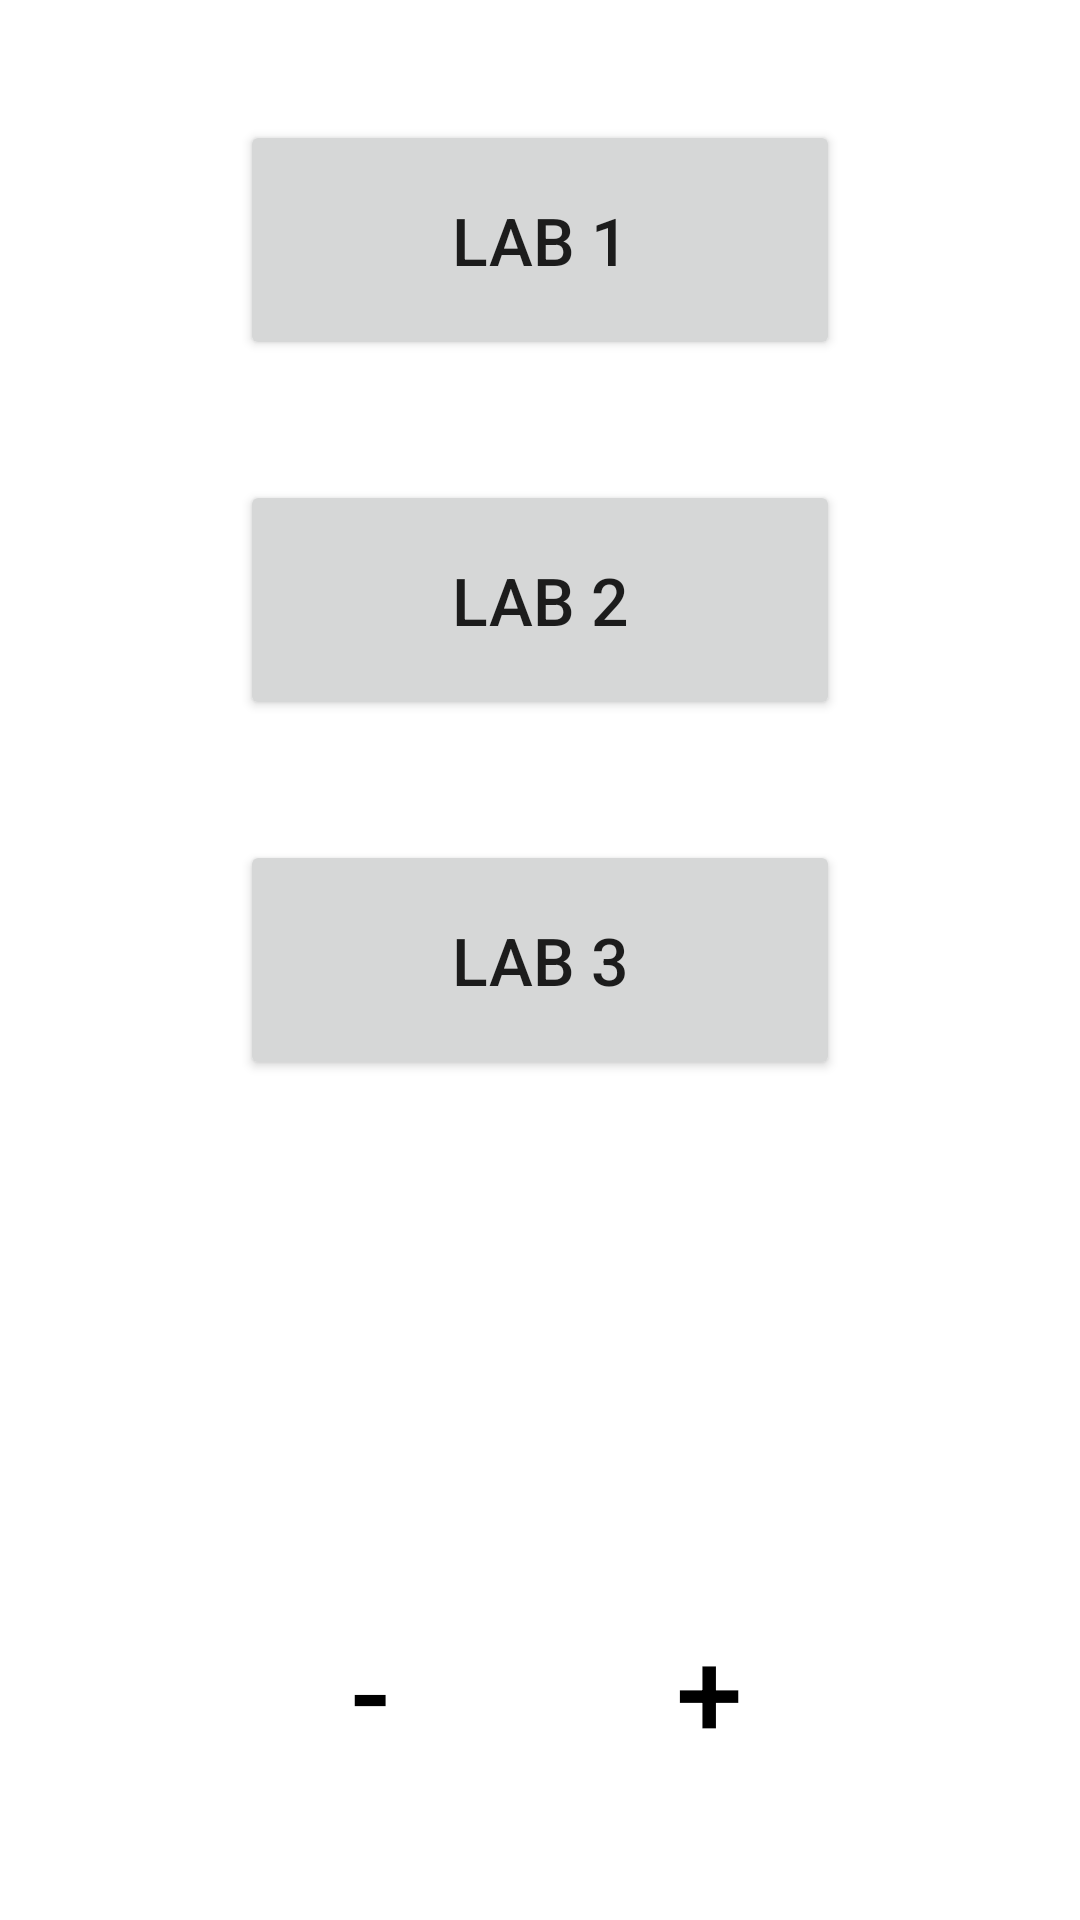

The Android layout XML behind this screen, and the referenced resources:
<!-- AndroidManifest.xml: application theme Theme.ITMO_2022 -->
<!-- res/layout/activity_main.xml -->
<?xml version="1.0" encoding="utf-8"?>
<androidx.drawerlayout.widget.DrawerLayout xmlns:android="http://schemas.android.com/apk/res/android"
    xmlns:app="http://schemas.android.com/apk/res-auto"
    xmlns:tools="http://schemas.android.com/tools"
    android:id="@+id/drawerLayout"
    android:layout_width="match_parent"
    android:layout_height="match_parent"
    android:fitsSystemWindows="true"
    tools:openDrawer="start">

    <LinearLayout
        android:layout_width="match_parent"
        android:layout_height="match_parent"
        android:orientation="vertical">

    <Button
        android:id="@+id/btn_lab1"
        android:layout_width="@dimen/big_btn_width"
        android:layout_height="@dimen/big_btn_height"
        android:text="@string/lab_1"
        android:textSize="@dimen/big_btn_textSize"
        android:layout_gravity="center"
        android:layout_marginTop="40sp"/>

    <Button
        android:id="@+id/btn_lab2"
        android:layout_width="@dimen/big_btn_width"
        android:layout_height="@dimen/big_btn_height"
        android:text="@string/lab_2"
        android:textSize="@dimen/big_btn_textSize"
        android:layout_gravity="center"
        android:layout_marginTop="40sp"/>

    <Button
        android:id="@+id/btn_lab3"
        android:layout_width="@dimen/big_btn_width"
        android:layout_height="@dimen/big_btn_height"
        android:text="@string/lab_3"
        android:textSize="@dimen/big_btn_textSize"
        android:layout_gravity="center"
        android:layout_marginTop="40sp"/>

    <TextView
        android:id="@+id/txt_scores"
        android:layout_width="wrap_content"
        android:layout_height="wrap_content"
        android:textSize="50sp"
        android:layout_gravity="center"
        android:layout_marginTop="60sp"/>

    <LinearLayout
        android:layout_width="match_parent"
        android:layout_height="match_parent"
        android:orientation="horizontal"
        android:gravity="center">

        <Button
            android:id="@+id/btn_down"
            android:layout_width="wrap_content"
            android:layout_height="wrap_content"
            android:text="@string/minus"
            android:textSize="40sp"
            android:layout_gravity="center"
            android:backgroundTint="@color/red"
            android:textColor="@color/black"
            android:layout_marginEnd="25sp"
            style="?android:attr/buttonBarButtonStyle" />

        <Button
            android:id="@+id/btn_up"
            android:layout_width="wrap_content"
            android:layout_height="wrap_content"
            android:text="@string/plus"
            android:textSize="40sp"
            android:backgroundTint="@color/green"
            android:textColor="@color/black"
            android:layout_gravity="center"
            style="?android:attr/buttonBarButtonStyle" />

    </LinearLayout>
    </LinearLayout>

    <com.google.android.material.navigation.NavigationView
        android:id="@+id/nav_view"
        android:layout_width="wrap_content"
        android:layout_height="match_parent"
        android:layout_gravity="start"
        android:fitsSystemWindows="true"
        app:menu="@menu/nav_menu"/>

</androidx.drawerlayout.widget.DrawerLayout>
<!-- resources referenced by this layout -->
<resources>
  <dimen name="big_btn_height">80dp</dimen>
  <dimen name="big_btn_textSize">22sp</dimen>
  <dimen name="big_btn_width">200dp</dimen>
  <string name="lab_1">Lab 1</string>
  <string name="lab_2">Lab 2</string>
  <string name="lab_3">Lab 3</string>
  <string name="minus" translatable="false">-</string>
  <string name="plus" translatable="false">+</string>
  <style name="Theme.ITMO_2022" parent="Theme.MaterialComponents.DayNight.DarkActionBar">
          
          <item name="colorPrimary">@color/purple_500</item>
          <item name="colorPrimaryVariant">@color/green</item>
          <item name="colorOnPrimary">@color/white</item>
          
          <item name="colorSecondary">@color/teal_200</item>
          <item name="colorSecondaryVariant">@color/teal_700</item>
          <item name="colorOnSecondary">@color/black</item>
          
          <item name="android:statusBarColor">?attr/colorPrimaryVariant</item>
          
      </style>
  <!-- not gathered from this repository: default colours our renderer supplied (Android Studio template values) -->
  <color name="purple_500">#FF6200EE</color>
  <color name="teal_200">#FF03DAC5</color>
  <color name="teal_700">#FF018786</color>
  <color name="black">#FF000000</color>
  <color name="white">#FFFFFFFF</color>
</resources>
